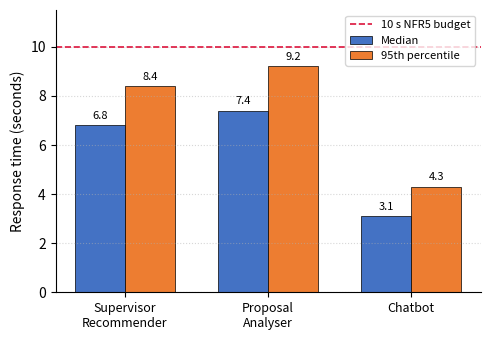

Python code for this plot: (Note: this script raises an exception after producing the figure.)
"""
generate_fig4.py

Generates fig4-ai-response-time.png for the IEEE conference paper.

Plots median and 95th percentile response time for the three AI
services in the FYP Supervision System against the 10-second NFR5
budget shown as a dashed horizontal line.

Source: Table II in ieee_conference_paper_v2.md (20 samples per
service, seeded development stack, Intel i7 / 16 GB RAM, no GPU).

Run from this folder:
    python generate_fig4.py

Output:
    fig4-ai-response-time.png  (in the current working directory)

Requires:
    matplotlib >= 3.7

Install with:
    pip install matplotlib
"""

from pathlib import Path

import matplotlib.pyplot as plt
import numpy as np


# Data from Table II
SERVICES = ["Supervisor\nRecommender", "Proposal\nAnalyser", "Chatbot"]
MEDIAN = [6.8, 7.4, 3.1]
P95 = [8.4, 9.2, 4.3]
BUDGET_SECONDS = 10.0  # NFR5: AI services return within 10 s


def main():
    fig, ax = plt.subplots(figsize=(5.0, 3.5), dpi=300)

    x = np.arange(len(SERVICES))
    width = 0.35

    bars_med = ax.bar(
        x - width / 2,
        MEDIAN,
        width,
        label="Median",
        color="#4472C4",
        edgecolor="black",
        linewidth=0.5,
    )
    bars_p95 = ax.bar(
        x + width / 2,
        P95,
        width,
        label="95th percentile",
        color="#ED7D31",
        edgecolor="black",
        linewidth=0.5,
    )

    ax.axhline(
        y=BUDGET_SECONDS,
        color="crimson",
        linestyle="--",
        linewidth=1.2,
        label="10 s NFR5 budget",
    )

    # Value labels on top of each bar
    for bar_group in (bars_med, bars_p95):
        for bar in bar_group:
            height = bar.get_height()
            ax.text(
                bar.get_x() + bar.get_width() / 2,
                height + 0.18,
                f"{height:.1f}",
                ha="center",
                va="bottom",
                fontsize=8,
            )

    ax.set_ylabel("Response time (seconds)", fontsize=10)
    ax.set_xticks(x)
    ax.set_xticklabels(SERVICES, fontsize=9)
    ax.set_ylim(0, 11.5)
    ax.set_yticks(np.arange(0, 12, 2))
    ax.legend(loc="upper right", fontsize=8, frameon=True)
    ax.grid(axis="y", linestyle=":", alpha=0.5)
    ax.spines["top"].set_visible(False)
    ax.spines["right"].set_visible(False)

    plt.tight_layout()

    output_path = Path(__file__).parent / "fig4-ai-response-time.png"
    plt.savefig(output_path, dpi=300, bbox_inches="tight")
    print(f"Saved: {output_path}")


if __name__ == "__main__":
    main()
